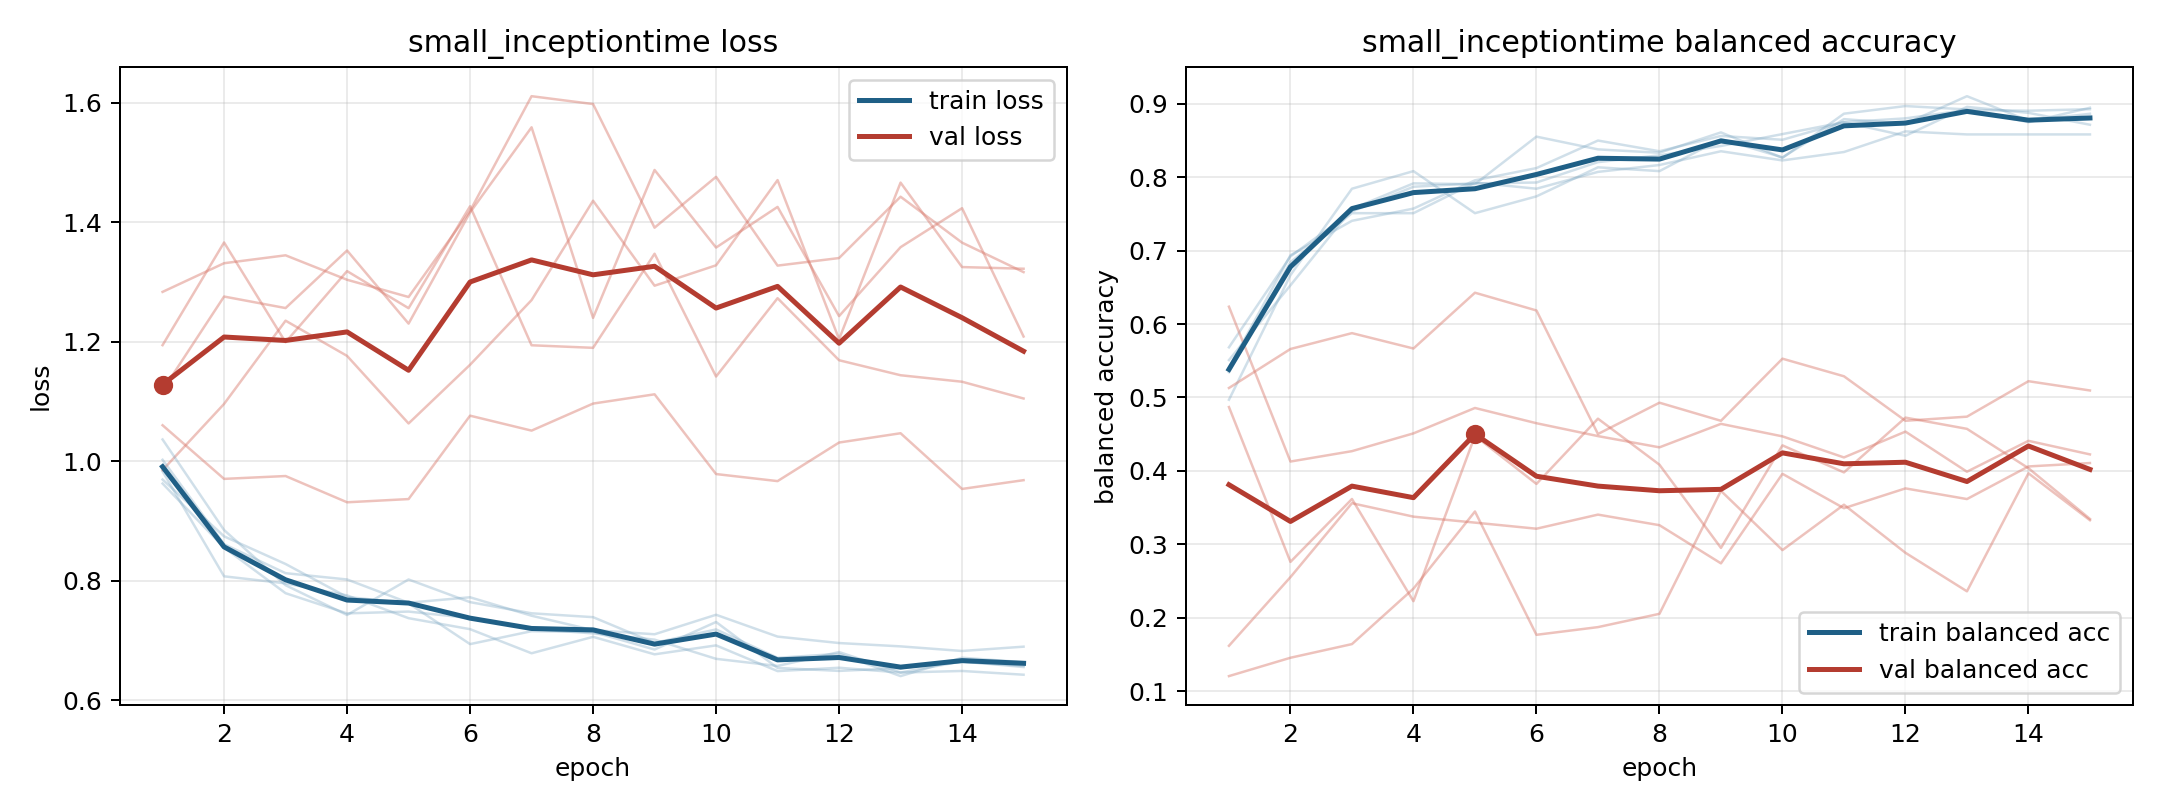

The file beside this chart, header and first rows:
model, fold, epoch, train_loss, train_balanced_accuracy, val_loss, val_balanced_accuracy
small_inceptiontime, 1, 1, 0.9625, 0.5683, 1.283, 0.1204
small_inceptiontime, 1, 2, 0.8553, 0.6921, 1.331, 0.1454
small_inceptiontime, 1, 3, 0.7789, 0.7535, 1.344, 0.164
small_inceptiontime, 1, 4, 0.7451, 0.787, 1.304, 0.2396
small_inceptiontime, 1, 5, 0.7482, 0.7917, 1.275, 0.3446
small_inceptiontime, 1, 6, 0.7373, 0.7928, 1.419, 0.1766
small_inceptiontime, 1, 7, 0.7192, 0.8206, 1.611, 0.1871
small_inceptiontime, 1, 8, 0.7116, 0.8299, 1.598, 0.2052
small_inceptiontime, 1, 9, 0.7012, 0.8426, 1.391, 0.3727
small_inceptiontime, 1, 10, 0.6691, 0.8588, 1.476, 0.292
small_inceptiontime, 1, 11, 0.6572, 0.875, 1.327, 0.3539
small_inceptiontime, 1, 12, 0.6804, 0.8565, 1.34, 0.2884
small_inceptiontime, 1, 13, 0.6461, 0.8958, 1.443, 0.2359
small_inceptiontime, 1, 14, 0.6647, 0.8877, 1.366, 0.3967
small_inceptiontime, 1, 15, 0.6553, 0.8715, 1.316, 0.3327
small_inceptiontime, 2, 1, 0.9692, 0.5509, 1.118, 0.4869
small_inceptiontime, 2, 2, 0.8741, 0.6528, 1.275, 0.276
small_inceptiontime, 2, 3, 0.8278, 0.7569, 1.256, 0.3617
small_inceptiontime, 2, 4, 0.7726, 0.7917, 1.353, 0.2225
small_inceptiontime, 2, 5, 0.762, 0.7905, 1.23, 0.4477
small_inceptiontime, 2, 6, 0.6937, 0.8553, 1.416, 0.3822
small_inceptiontime, 2, 7, 0.7153, 0.838, 1.559, 0.4711
small_inceptiontime, 2, 8, 0.7141, 0.8333, 1.24, 0.4084
small_inceptiontime, 2, 9, 0.6846, 0.8611, 1.487, 0.295
small_inceptiontime, 2, 10, 0.7307, 0.8264, 1.357, 0.4347
small_inceptiontime, 2, 11, 0.6538, 0.8866, 1.425, 0.3979
small_inceptiontime, 2, 12, 0.6489, 0.897, 1.243, 0.4725
small_inceptiontime, 2, 13, 0.6535, 0.8924, 1.358, 0.4572
small_inceptiontime, 2, 14, 0.6639, 0.875, 1.423, 0.4036
small_inceptiontime, 2, 15, 0.6574, 0.8947, 1.209, 0.3345
small_inceptiontime, 3, 1, 0.9828, 0.5406, 0.9849, 0.6236
small_inceptiontime, 3, 2, 0.8072, 0.6937, 1.096, 0.4127
small_inceptiontime, 3, 3, 0.7954, 0.7406, 1.235, 0.4268
small_inceptiontime, 3, 4, 0.7752, 0.7573, 1.176, 0.4511
small_inceptiontime, 3, 5, 0.7371, 0.7958, 1.063, 0.4857
small_inceptiontime, 3, 6, 0.7187, 0.8125, 1.161, 0.4649
small_inceptiontime, 3, 7, 0.6784, 0.85, 1.27, 0.4474
small_inceptiontime, 3, 8, 0.7059, 0.8354, 1.436, 0.432
small_inceptiontime, 3, 9, 0.6766, 0.8563, 1.294, 0.464
small_inceptiontime, 3, 10, 0.6916, 0.851, 1.328, 0.447
small_inceptiontime, 3, 11, 0.6485, 0.875, 1.47, 0.4183
small_inceptiontime, 3, 12, 0.6541, 0.8802, 1.204, 0.4535
small_inceptiontime, 3, 13, 0.6461, 0.8917, 1.466, 0.3988
small_inceptiontime, 3, 14, 0.6488, 0.8906, 1.325, 0.4409
small_inceptiontime, 3, 15, 0.6425, 0.8927, 1.322, 0.4224
small_inceptiontime, 4, 1, 1.002, 0.5344, 1.194, 0.1617
small_inceptiontime, 4, 2, 0.861, 0.6844, 1.366, 0.2552
small_inceptiontime, 4, 3, 0.8124, 0.751, 1.199, 0.3559
small_inceptiontime, 4, 4, 0.8019, 0.751, 1.318, 0.3376
small_inceptiontime, 4, 5, 0.7629, 0.7927, 1.256, 0.3295
small_inceptiontime, 4, 6, 0.7721, 0.7844, 1.427, 0.3212
small_inceptiontime, 4, 7, 0.7412, 0.8073, 1.194, 0.3404
small_inceptiontime, 4, 8, 0.7171, 0.8167, 1.19, 0.326
small_inceptiontime, 4, 9, 0.7102, 0.8354, 1.347, 0.274
small_inceptiontime, 4, 10, 0.7428, 0.8229, 1.142, 0.396
small_inceptiontime, 4, 11, 0.7063, 0.8344, 1.273, 0.3491
small_inceptiontime, 4, 12, 0.6955, 0.8625, 1.169, 0.3761
small_inceptiontime, 4, 13, 0.6899, 0.8583, 1.144, 0.3616
small_inceptiontime, 4, 14, 0.6822, 0.8583, 1.133, 0.406
small_inceptiontime, 4, 15, 0.6894, 0.8583, 1.105, 0.4106
... 15 more rows
